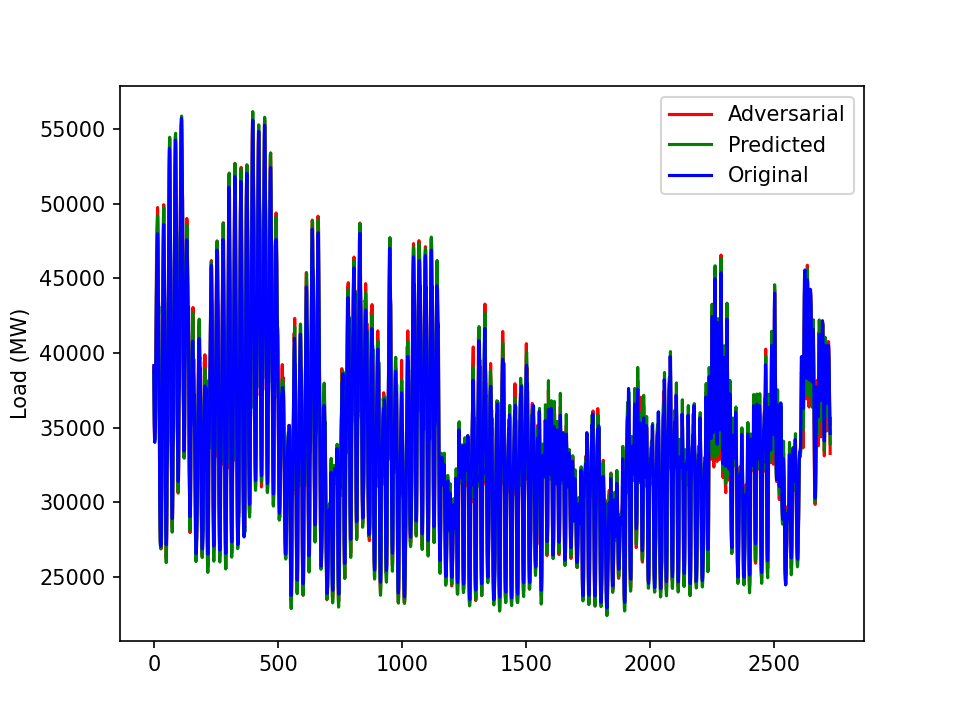

The data file committed next to this chart (first rows):
39035.054122694404, 26.854211124401914, 0.016679756027095705, 1.1632492934441958, 0.8470912482639186
36821, 23.85, -0.01155, 1.162, 0.6949
35077, 23.58, -0.01165, 1.165, 0.4333
34272, 23.34, 0.01937, 1.164, 0.1363
34181, 23.14, -0.01388, 1.167, -0.006727
34338, 22.98, 0.01798, 1.164, 0.01857
34840, 25.5, -0.01605, 1.168, 0.01608
36576, 25.17, 0.01564, 1.162, 0.01889
39467, 26.73, 0.0161, 1.16, 0.01995
40941, 35.48, 0.01322, 1.154, -0.000305
42992, 38.07, 0.008243, 1.145, -6.562700613665928e-06
46782, 30.48, 0.01805, 1.142, -0.002507
46584, 41.34, -0.01517, 1.137, 0.02209
47788, 39.35, 0.002935, 1.136, 0.03132
49414, 41.13, -0.0002421, 1.134, 0.03326
49743, 41.72, -0.007428, 1.129, 0.1205
49270, 40.42, 0.01314, 1.132, 0.4202
47993, 38.08, -0.02891, 1.135, 0.6807
45473, 33.52, 0.005234, 1.141, 0.744
43387, 31.41, -0.03085, 1.145, 0.7055
42624, 25.77, 0.02875, 1.152, 0.4883
39301, 25.29, -0.01805, 1.155, 0.227
35321, 24.97, 0.01111, 1.16, 0.07762
32768, 24.72, 0.01176, 1.16, 0.05964
30230, 24.49, -0.02099, 1.158, 0.06012
28476, 24.29, -0.02553, 1.163, 0.01352
27322, 24.11, -0.008278, 1.161, 0.007384
27350, 23.92, 0.02238, 1.165, 0.02868
26996, 23.79, 0.01604, 1.165, 0.02963
26860, 23.76, 0.01629, 1.164, 0.04302
27431, 24.1, 0.02884, 1.166, 0.0294
27696, 25.34, -0.004028, 1.162, 0.08365
30839, 26.57, 0.03598, 1.161, 0.2189
34087, 27.45, 0.002626, 1.155, 0.3199
36845, 27.99, 0.03062, 1.154, 0.4057
39459, 28.36, 0.01961, 1.154, 0.3968
44198, 36.39, 0.02616, 1.149, 0.3869
46037, 37.2, -0.009248, 1.146, 0.3076
47884, 37.83, -0.004499, 1.145, 0.2522
49067, 37.58, 0.03988, 1.144, 0.3196
49931, 36.49, 0.03603, 1.143, 0.6109
49011, 34.55, 0.03327, 1.15, 0.8325
46542, 31.31, 0.02634, 1.151, 0.8919
44265, 29.39, 0.03044, 1.158, 0.9212
42958, 24.79, 0.009294, 1.166, 0.8978
39200, 26.85, 0.02196, 1.17, 0.9169
33205, 23.53, 0.02915, 1.175, 0.8182
30221, 22.91, 0.02495, 1.178, 0.7561
28344, 22.24, 0.0114, 1.183, 0.6361
27015, 21.51, 0.02437, 1.188, 0.4655
26237, 20.32, -0.0007625, 1.19, 0.2267
26828, 19.17, -0.01565, 1.194, 0.04931
27975, 18.22, 0.01437, 1.199, 0.05299
30174, 17.47, -0.02614, 1.202, 0.01565
33396, 17.94, 0.03147, 1.205, 0.01059
33923, 21.46, -0.0261, 1.198, 0.03448
34215, 23.76, -0.02403, 1.189, 0.04499
38010, 25.28, 0.01547, 1.18, 0.0548
41697, 31.39, -0.004572, 1.178, 0.07296
44783, 30.54, -0.02182, 1.173, 0.0814
47927, 31.19, -0.003013, 1.167, 0.1329
... 2,667 more rows
